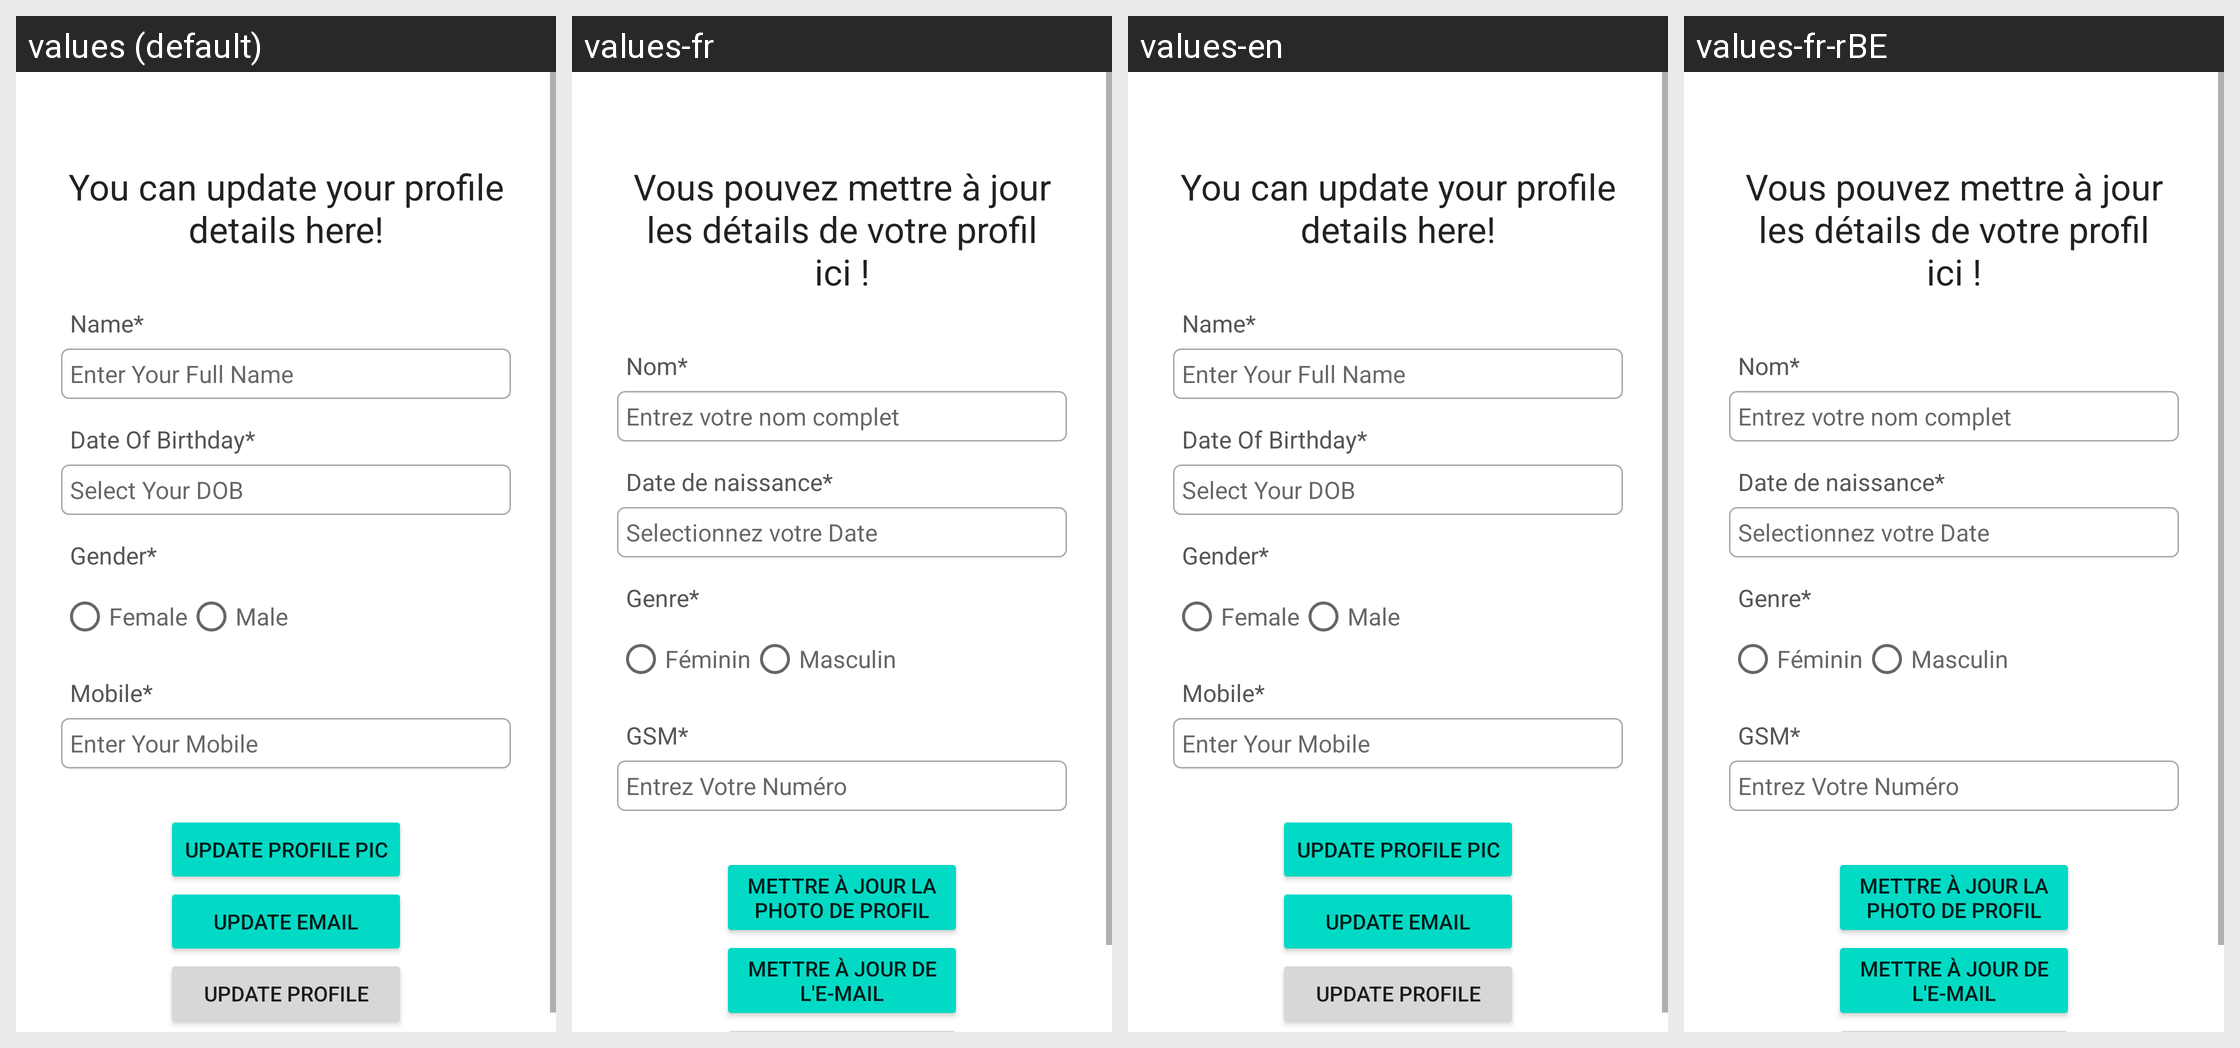

Strings drawn on this Android screen and how each of the app's shown locales translates them:
Android screen res/layout/activity_update_profile.xml rendered under 4 locales, left to right: values (default), values-fr, values-en, values-fr-rBE. Device: Nexus 5 (rendered at 1080×1920; each locale shown at half size, 540×960, under a caption strip naming it); theme Theme.FoodHelb.
Strings drawn on this screen, with the default value and each locale's value (text and hints the layout hard-codes, and strings that could not be matched under every locale, appear in the picture but are not listed):

youCanUpdateYourProfile
  values: You can update your profile details here!
  values-fr: Vous pouvez mettre à jour les détails de votre profil ici !
  values-en: You can update your profile details here!
  values-fr-rBE: Vous pouvez mettre à jour les détails de votre profil ici !

name
  values: Name*
  values-fr: Nom*
  values-en: Name*
  values-fr-rBE: Nom*

enterFullName
  values: Enter Your Full Name
  values-fr: Entrez votre nom complet
  values-en: Enter Your Full Name
  values-fr-rBE: Entrez votre nom complet

birthday
  values: Date Of Birthday*
  values-fr: Date de naissance*
  values-en: Date Of Birthday*
  values-fr-rBE: Date de naissance*

selectYourDOB
  values: Select Your DOB
  values-fr: Selectionnez votre Date
  values-en: Select Your DOB
  values-fr-rBE: Selectionnez votre Date

gender
  values: Gender*
  values-fr: Genre*
  values-en: Gender*
  values-fr-rBE: Genre*

female
  values: Female
  values-fr: Féminin
  values-en: Female
  values-fr-rBE: Féminin

male
  values: Male
  values-fr: Masculin
  values-en: Male
  values-fr-rBE: Masculin

mobile
  values: Mobile*
  values-fr: GSM*
  values-en: Mobile*
  values-fr-rBE: GSM*

enterYourMobile
  values: Enter Your Mobile
  values-fr: Entrez Votre Numéro
  values-en: Enter Your Mobile
  values-fr-rBE: Entrez Votre Numéro

updateProfilePic
  values: UPDATE PROFILE PIC
  values-fr: METTRE À JOUR LA PHOTO DE PROFIL
  values-en: UPDATE PROFILE PIC
  values-fr-rBE: METTRE À JOUR LA PHOTO DE PROFIL

updateEmail
  values: UPDATE EMAIL
  values-fr: METTRE À JOUR DE L'E-MAIL
  values-en: UPDATE EMAIL
  values-fr-rBE: METTRE À JOUR DE L'E-MAIL
